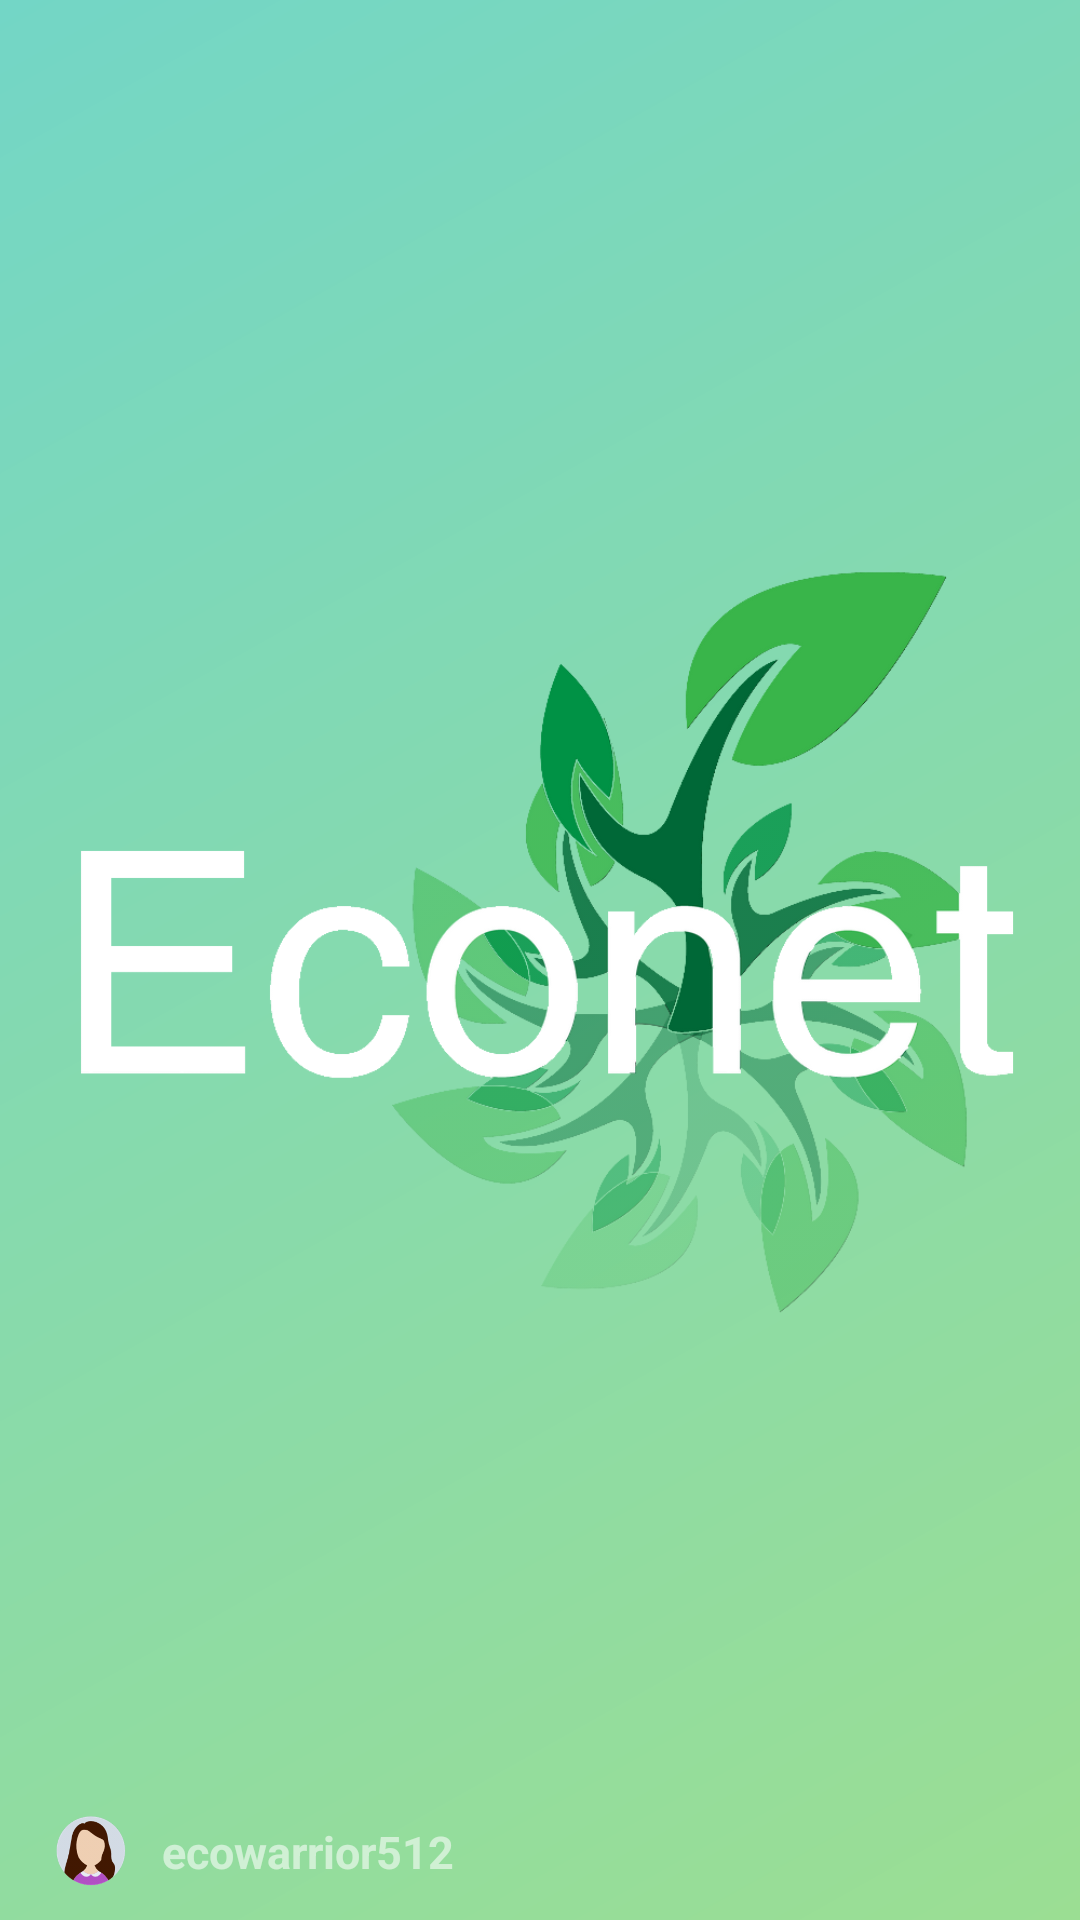

The Android layout XML behind this screen, and the referenced resources:
<!-- AndroidManifest.xml: application theme AppTheme -->
<!-- res/layout/nav_header.xml -->
<?xml version="1.0" encoding="utf-8"?>
<android.support.constraint.ConstraintLayout xmlns:android="http://schemas.android.com/apk/res/android"
    xmlns:app="http://schemas.android.com/apk/res-auto"
    xmlns:tools="http://schemas.android.com/tools"
    android:id="@+id/nav_header"
    android:layout_width="match_parent"
    android:layout_height="192dp"
    android:layout_weight="1"
    android:background="@drawable/gradient_bg"
    android:theme="@style/ThemeOverlay.AppCompat.Dark"
    tools:context=".MainActivity"
    >

    <ImageView
        android:id="@+id/econetlabel"
        android:layout_width="0dp"
        android:layout_height="0dp"
        android:layout_marginTop="24dp"
        app:layout_constraintBottom_toTopOf="@+id/profilePic"
        app:layout_constraintLeft_toLeftOf="parent"
        app:layout_constraintRight_toRightOf="parent"
        app:layout_constraintTop_toTopOf="parent"
        app:srcCompat="@drawable/logo_white" />

    <ImageView
        android:id="@+id/profilePic"
        android:layout_width="30dp"
        android:layout_height="30dp"
        android:layout_marginStart="16dp"
        android:layout_marginBottom="8dp"
        android:src="@drawable/avatar1"
        app:layout_constraintBottom_toBottomOf="parent"
        app:layout_constraintEnd_toStartOf="@id/profileName"
        app:layout_constraintStart_toStartOf="parent"
        app:layout_constraintTop_toBottomOf="@+id/econetlabel" />

    <TextView
        android:id="@+id/profileName"
        android:layout_width="wrap_content"
        android:layout_height="wrap_content"
        android:layout_marginLeft="8dp"
        android:layout_marginBottom="8dp"
        android:text="ecowarrior512"
        android:textAlignment="center"
        android:textColor="@color/whiteTransparent"
        android:textSize="15dp"
        android:textStyle="bold"
        app:layout_constraintBottom_toBottomOf="parent"
        app:layout_constraintStart_toEndOf="@id/profilePic"
        app:layout_constraintTop_toTopOf="@id/profilePic" />

</android.support.constraint.ConstraintLayout>
<!-- resources referenced by this layout -->
<resources>
  <color name="whiteTransparent">#90FFFFFF</color>
  <!-- drawable avatar1: png bitmap (drawable-hdpi, 7848 bytes) -->
  <!-- drawable gradient_bg (drawable) -->
  <?xml version="1.0" encoding="utf-8"?>
      <shape xmlns:android="http://schemas.android.com/apk/res/android">
          <gradient
              android:type="linear"
              android:endColor="#73D6C6"
              android:startColor="#9BDE93"
              android:angle="135"/>
      </shape>
  <!-- drawable logo_white: png bitmap (drawable, 196339 bytes) -->
  <style name="AppTheme" parent="Theme.AppCompat.Light.NoActionBar">
          
          <item name="colorPrimary">@color/colorPrimary</item>
          <item name="colorPrimaryDark">@color/colorPrimaryDark</item>
          <item name="colorAccent">@color/colorAccent</item>
      </style>
  <color name="colorPrimary">#008577</color>
  <color name="colorPrimaryDark">#00574B</color>
  <color name="colorAccent">#D81B60</color>
</resources>
